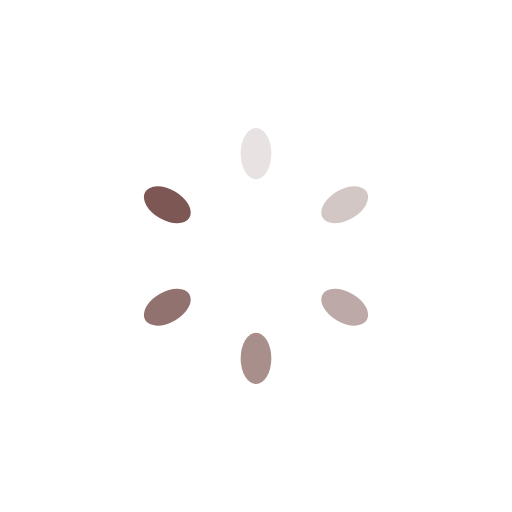
t = 0.00 s
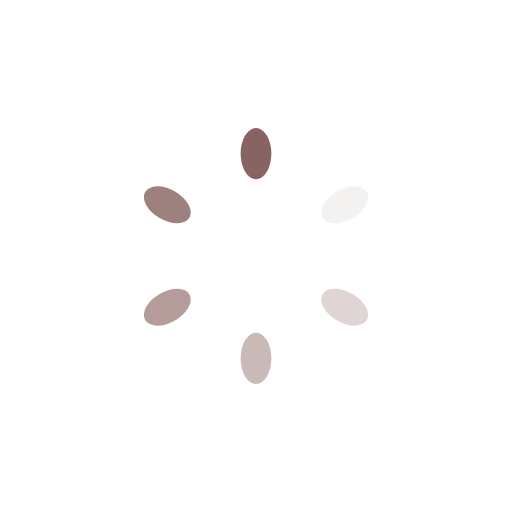
t = 0.18 s
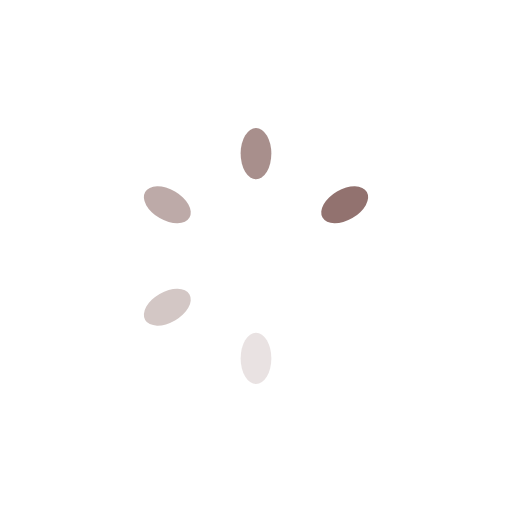
t = 0.35 s
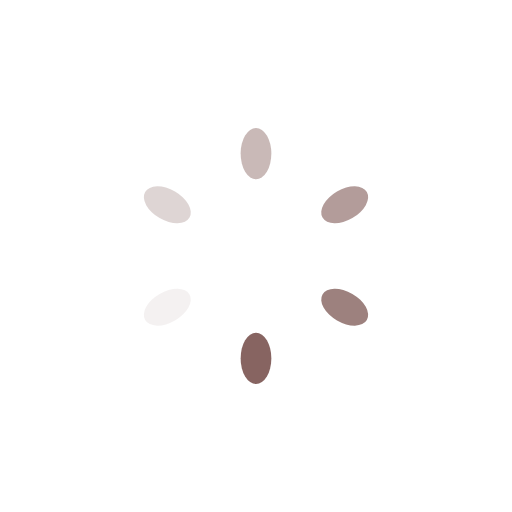
t = 0.53 s

The animated SVG that drew these frames (rendered in a browser with its animation timeline set to each time). Animation: 6 SMIL elements (animate=6); one cycle of 0.70 s, repeats indefinitely.

<svg class="lds-spinner" width="156px"  height="156px"  xmlns="http://www.w3.org/2000/svg" xmlns:xlink="http://www.w3.org/1999/xlink" viewBox="0 0 100 100" preserveAspectRatio="xMidYMid" style="background: rgba(0, 0, 0, 0) none repeat scroll 0% 0%;"><g transform="rotate(0 50 50)">
  <rect x="47" y="25" rx="9.4" ry="5" width="6" height="10" fill="#7d5753">
    <animate attributeName="opacity" values="1;0" keyTimes="0;1" dur="0.7s" begin="-0.5833333333333334s" repeatCount="indefinite"></animate>
  </rect>
</g><g transform="rotate(60 50 50)">
  <rect x="47" y="25" rx="9.4" ry="5" width="6" height="10" fill="#7d5753">
    <animate attributeName="opacity" values="1;0" keyTimes="0;1" dur="0.7s" begin="-0.4666666666666666s" repeatCount="indefinite"></animate>
  </rect>
</g><g transform="rotate(120 50 50)">
  <rect x="47" y="25" rx="9.4" ry="5" width="6" height="10" fill="#7d5753">
    <animate attributeName="opacity" values="1;0" keyTimes="0;1" dur="0.7s" begin="-0.3499999999999999s" repeatCount="indefinite"></animate>
  </rect>
</g><g transform="rotate(180 50 50)">
  <rect x="47" y="25" rx="9.4" ry="5" width="6" height="10" fill="#7d5753">
    <animate attributeName="opacity" values="1;0" keyTimes="0;1" dur="0.7s" begin="-0.2333333333333333s" repeatCount="indefinite"></animate>
  </rect>
</g><g transform="rotate(240 50 50)">
  <rect x="47" y="25" rx="9.4" ry="5" width="6" height="10" fill="#7d5753">
    <animate attributeName="opacity" values="1;0" keyTimes="0;1" dur="0.7s" begin="-0.11666666666666665s" repeatCount="indefinite"></animate>
  </rect>
</g><g transform="rotate(300 50 50)">
  <rect x="47" y="25" rx="9.4" ry="5" width="6" height="10" fill="#7d5753">
    <animate attributeName="opacity" values="1;0" keyTimes="0;1" dur="0.7s" begin="0s" repeatCount="indefinite"></animate>
  </rect>
</g></svg>
